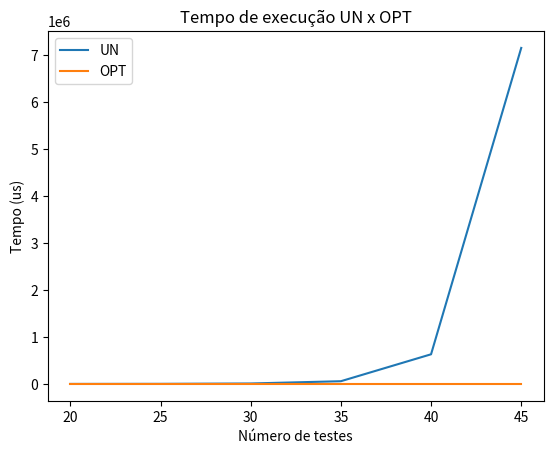

Source code (Python):
import matplotlib.pyplot as plt

testes = [20, 25, 30, 35, 40, 45]
tempo_UN = [188, 1747, 9346, 57635, 630805, 7152704]
tempo_OPT = [1, 1, 2, 2, 2, 2]


plt.plot(testes, tempo_UN, label='UN')
plt.plot(testes, tempo_OPT, label='OPT')

plt.xlabel('Número de testes')
plt.ylabel('Tempo (us)')

plt.title('Tempo de execução UN x OPT')

plt.legend()

plt.show()